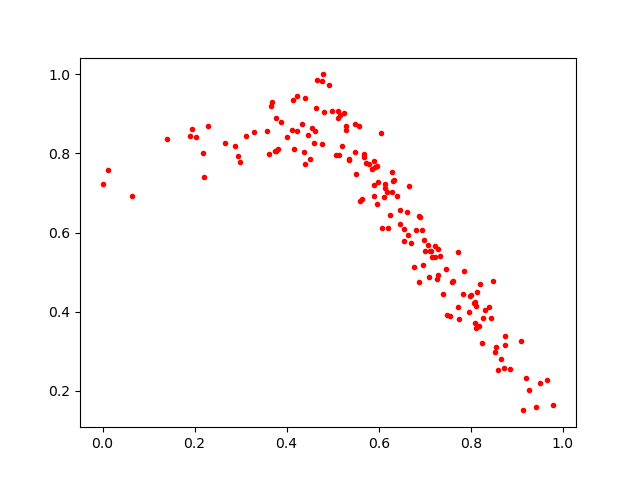

Source data for this figure (header and first rows):
0.5990139, 0.72761035
0.8597, 0.2519
0.7287, 0.4927
0.6955, 0.5185
0.7548, 0.3882
0.4456, 0.8479
0.5785, 0.7723
0.5155, 0.897
0.6143, 0.7136
0.6059, 0.8511
0.6405, 0.6929
0.819, 0.4691
0.06503, 0.6916
0.8751, 0.3375
0.9415, 0.1592
0.4619, 0.8565
0.2951, 0.7925
0.6544, 0.5781
0.1409, 0.8372
0.8266, 0.3836
0.8123, 0.4149
0.5861, 0.7611
0.5965, 0.6718
0.6818, 0.6063
0.8428, 0.3848
0.6211, 0.6115
0.6293, 0.7036
0.1904, 0.8442
0.7711, 0.4118
0.3762, 0.8897
0.44, 0.7736
0.8251, 0.3196
0.913, 0.1503
0.7151, 0.5381
0.4151, 0.8107
0.8077, 0.4229
0.4384, 0.8047
0.3759, 0.8057
0.701, 0.5538
0.2283, 0.8699
0.6557, 0.6096
0.7268, 0.4818
0.5887, 0.6937
0.7483, 0.3926
0.3744, 0.807
0.6247, 0.6449
0.6179, 0.7024
0.7225, 0.5666
0.3293, 0.8543
0.567, 0.7917
0.8712, 0.2581
0.951, 0.2198
0.6981, 0.5813
0.7289, 0.5591
0.5893, 0.7201
0.4912, 0.9724
0.3617, 0.7989
0.0, 0.7224
0.8647, 0.2813
0.5918, 0.7659
0.5494, 0.8753
... 101 more rows
